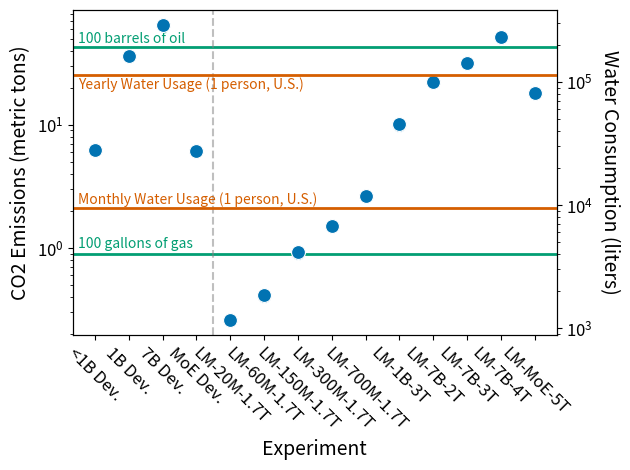

This figure's Python source: (Note: this script raises an exception after producing the figure.)
import matplotlib.pyplot as plt
import seaborn as sns
import json
import pandas as pd 
from pprint import pprint 
import numpy as np

data = [
    {
        "Experiment": "<1B Dev.",
        "Power Usage": 18.86982805,
        "kL Water Consumption": 28.1160438,
        "CO2 Emissions (metric tons)": 6.26,
    },
    {
        "Experiment": "1B Dev.",
        "Power Usage": 109.2279239,
        "kL Water Consumption": 162.7496066,
        "CO2 Emissions (metric tons)": 36.26,
    },
    {
        "Experiment": "7B Dev.",
        "Power Usage": 195.5843993,
        "kL Water Consumption": 291.420755,
        "CO2 Emissions (metric tons)": 64.93,
    },
    {
        "Experiment": "MoE Dev.",
        "Power Usage": 18.56175271,
        "kL Water Consumption": 27.65701154,
        "CO2 Emissions (metric tons)": 6.16,
    },
    {
        "Experiment": "LM-20M-1.7T",
        "Power Usage": 0.7783589484,
        "kL Water Consumption": 1.159754833,
        "CO2 Emissions (metric tons)": 0.26,
    },
    {
        "Experiment": "LM-60M-1.7T",
        "Power Usage": 1.238497001,
        "kL Water Consumption": 1.845360531,
        "CO2 Emissions (metric tons)": 0.41,
    },
    {
        "Experiment": "LM-150M-1.7T",
        "Power Usage": 2.777493887,
        "kL Water Consumption": 4.138465892,
        "CO2 Emissions (metric tons)": 0.92,
    },
    {
        "Experiment": "LM-300M-1.7T",
        "Power Usage": 4.550209524,
        "kL Water Consumption": 6.77981219,
        "CO2 Emissions (metric tons)": 1.51,
    },
    {
        "Experiment": "LM-700M-1.7T",
        "Power Usage": 7.932200112,
        "kL Water Consumption": 11.81897817,
        "CO2 Emissions (metric tons)": 2.63,
    },
    {
        "Experiment": "LM-1B-3T",
        "Power Usage": 30.29130343,
        "kL Water Consumption": 45.13404212,
        "CO2 Emissions (metric tons)": 10.06,
    },
    {
        "Experiment": "LM-7B-2T",
        "Power Usage": 67.31812692,
        "kL Water Consumption": 100.3040091,
        "CO2 Emissions (metric tons)": 22.35,
    },
    {
        "Experiment": "LM-7B-3T",
        "Power Usage": 94.8885203,
        "kL Water Consumption": 141.383895,
        "CO2 Emissions (metric tons)": 31.5,
    },
    {
        "Experiment": "LM-7B-4T",
        "Power Usage": 156.7123195,
        "kL Water Consumption": 233.501356,
        "CO2 Emissions (metric tons)": 52.03,
    },
    {
        "Experiment": "LM-MoE-5T",
        "Power Usage": 54.1726267,
        "kL Water Consumption": 80.7172138,
        "CO2 Emissions (metric tons)": 17.99,
    },
]

df = pd.DataFrame.from_dict(data)
print(df)
df["Water Consumption (liters)"] = df.apply(lambda row: 1000 * row["kL Water Consumption"], axis=1)
# df["CO2 Emitted (grams)"] = df.apply(lambda row: 1000000 * row["CO2 Emissions (metric tons)"], axis=1)

fig, ax1 = plt.subplots()

color_palette = sns.color_palette("colorblind")

g1 = sns.scatterplot(x="Experiment", y="CO2 Emissions (metric tons)", s=100, ax=ax1, data=df, color=color_palette[0])
# g1 = sns.scatterplot(x="Experiment", y="CO2 Emitted (grams)", s=150, ax=ax1, data=df)
ax2 = ax1.twinx()
g2 = sns.scatterplot(x="Experiment", y="Water Consumption (liters)", s=100, ax=ax2, data=df, color=color_palette[0])
g1.set_yscale("log")
g2.set_yscale("log")
plt.setp(ax1.get_xticklabels(), rotation=315)
# for label in ax1.get_xticklabels():
    # label.set_rotation(315)
    # label.set_horizontalalignment('left')  # Adjust alignment to 'right'

# # Define tick positions (you can adjust this range based on your data)
# yticks = [10**i for i in range(-1, 6)]  # From 10^-1 to 10^3, adjust range as needed

# # Set ticks and labels for primary y-axis
# ax1.set_yticks(yticks)
# ax1.set_yticklabels([f'$10^{i}$' for i in range(-1, 6)], fontsize=12)

# # Set ticks and labels for secondary y-axis
# ax2.set_yticks(yticks)
# ax2.set_yticklabels([f'$10^{i}$' for i in range(-1, 6)], fontsize=12)

# Increase fontsize for x and y labels
ax1.set_xlabel(ax1.get_xlabel(), fontsize=14)
ax1.set_ylabel(ax1.get_ylabel(), fontsize=14)
label2 = ax2.set_ylabel(ax2.get_ylabel(), fontsize=14)

# Increase fontsize for tick labels
ax1.tick_params(axis='both', which='major', labelsize=12)
ax2.tick_params(axis='both', which='major', labelsize=12)

# Rotate the secondary y-axis label by 180 degrees
label2.set_rotation(270)

# Adjust position of the rotated label to avoid overlap or clipping
label2.set_va('bottom')  # Adjust vertical alignment
label2.set_ha('center')  # Adjust horizontal alignment
label2.set_position((1.1, 0.5))  # Shift label to avoid overlap with ticks

ax1.axhline(y=.8887, color=color_palette[2], linestyle='-', linewidth=2, label='100 gallons of gas')
ax1.axhline(y=43, color=color_palette[2], linestyle='-', linewidth=2, label='100 barrels of oil')
ax1.text(0.01, 1.087, '100 gallons of gas', color=color_palette[2], va='center', ha='left', transform=ax1.get_yaxis_transform())
ax1.text(0.01, 50, '100 barrels of oil', color=color_palette[2], va='center', ha='left', transform=ax1.get_yaxis_transform())

ax2.axhline(y=113297, color=color_palette[3], linestyle='-', linewidth=2, label='Yearly Water Usage (1 person, U.S.)')
ax2.text(0.01, 95000, 'Yearly Water Usage (1 person, U.S.)', color=color_palette[3], va='center', ha='left', transform=ax2.get_yaxis_transform())
ax2.axhline(y=9442, color=color_palette[3], linestyle='-', linewidth=2, label='Monthly Water Usage (1 person, U.S.)')
ax2.text(0.01, 11000, 'Monthly Water Usage (1 person, U.S.)', color=color_palette[3], va='center', ha='left', transform=ax2.get_yaxis_transform())

ax1.axvline(x=4 - 0.5, linestyle='--', color='gray', alpha=0.5)

# ax1.text(0.01, 70, 'tanker trucks\' worth of gasoline', color='green', va='center', ha='left', transform=ax1.get_yaxis_transform())

# plt.xlim(1000, 2000)
# plt.ylim(0, 800)



plt.tight_layout()  # Adjust layout to prevent overlap
plt.savefig('plots/fig-1-test-6.pdf', format='pdf', bbox_inches='tight')
plt.show()
plt.clf()